Image classification data set "images" (JunmyeongPark/yolo26_kant on GitHub). Class labels (5): knob, sign green, sign off, sign red, sign yellow.

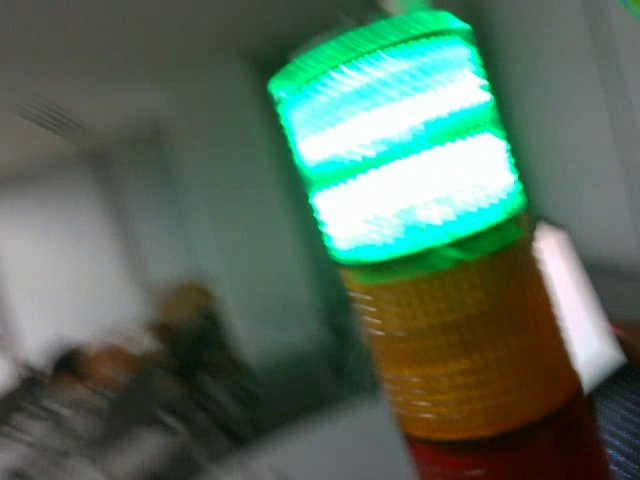
Label: sign green

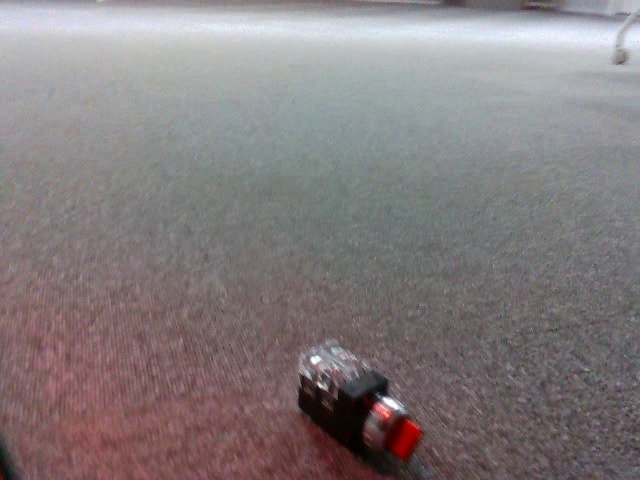
Label: knob

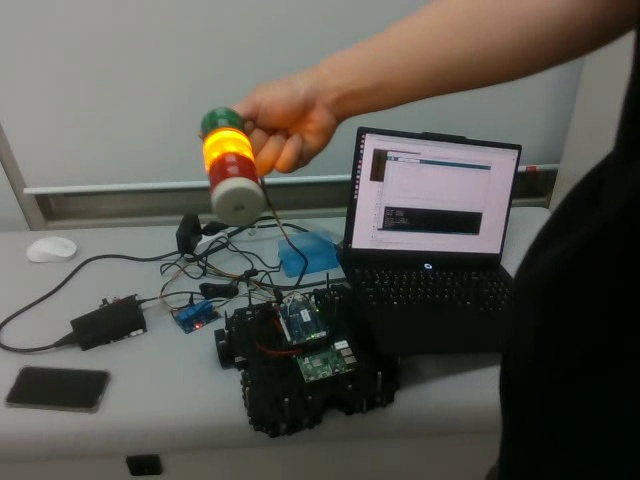
Label: sign yellow

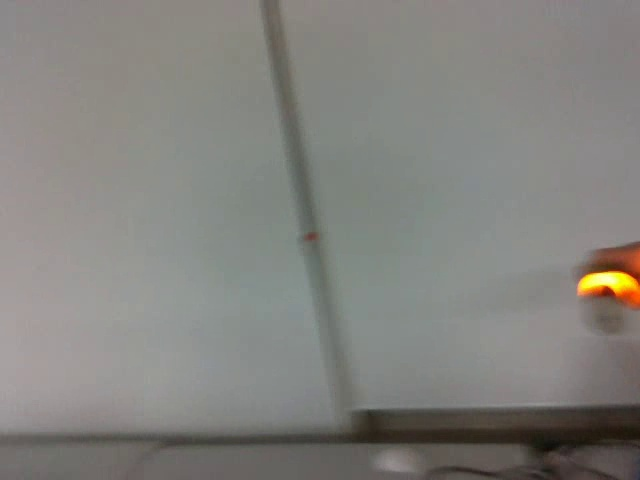
Label: sign yellow

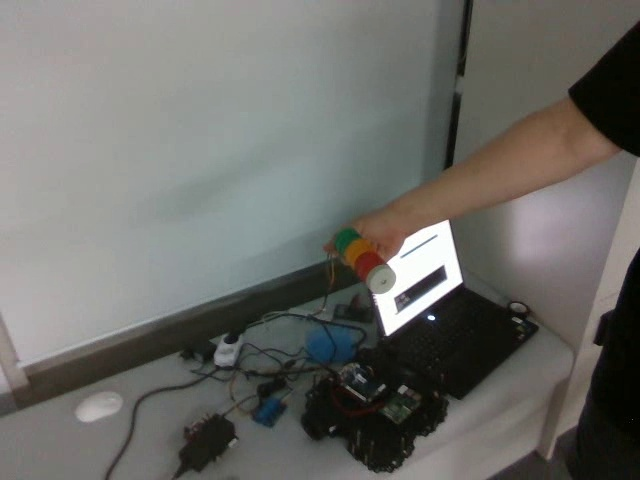
Label: sign off

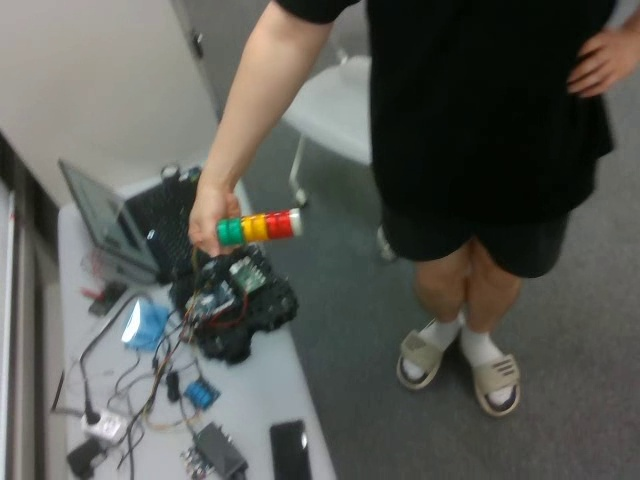
Label: sign off
